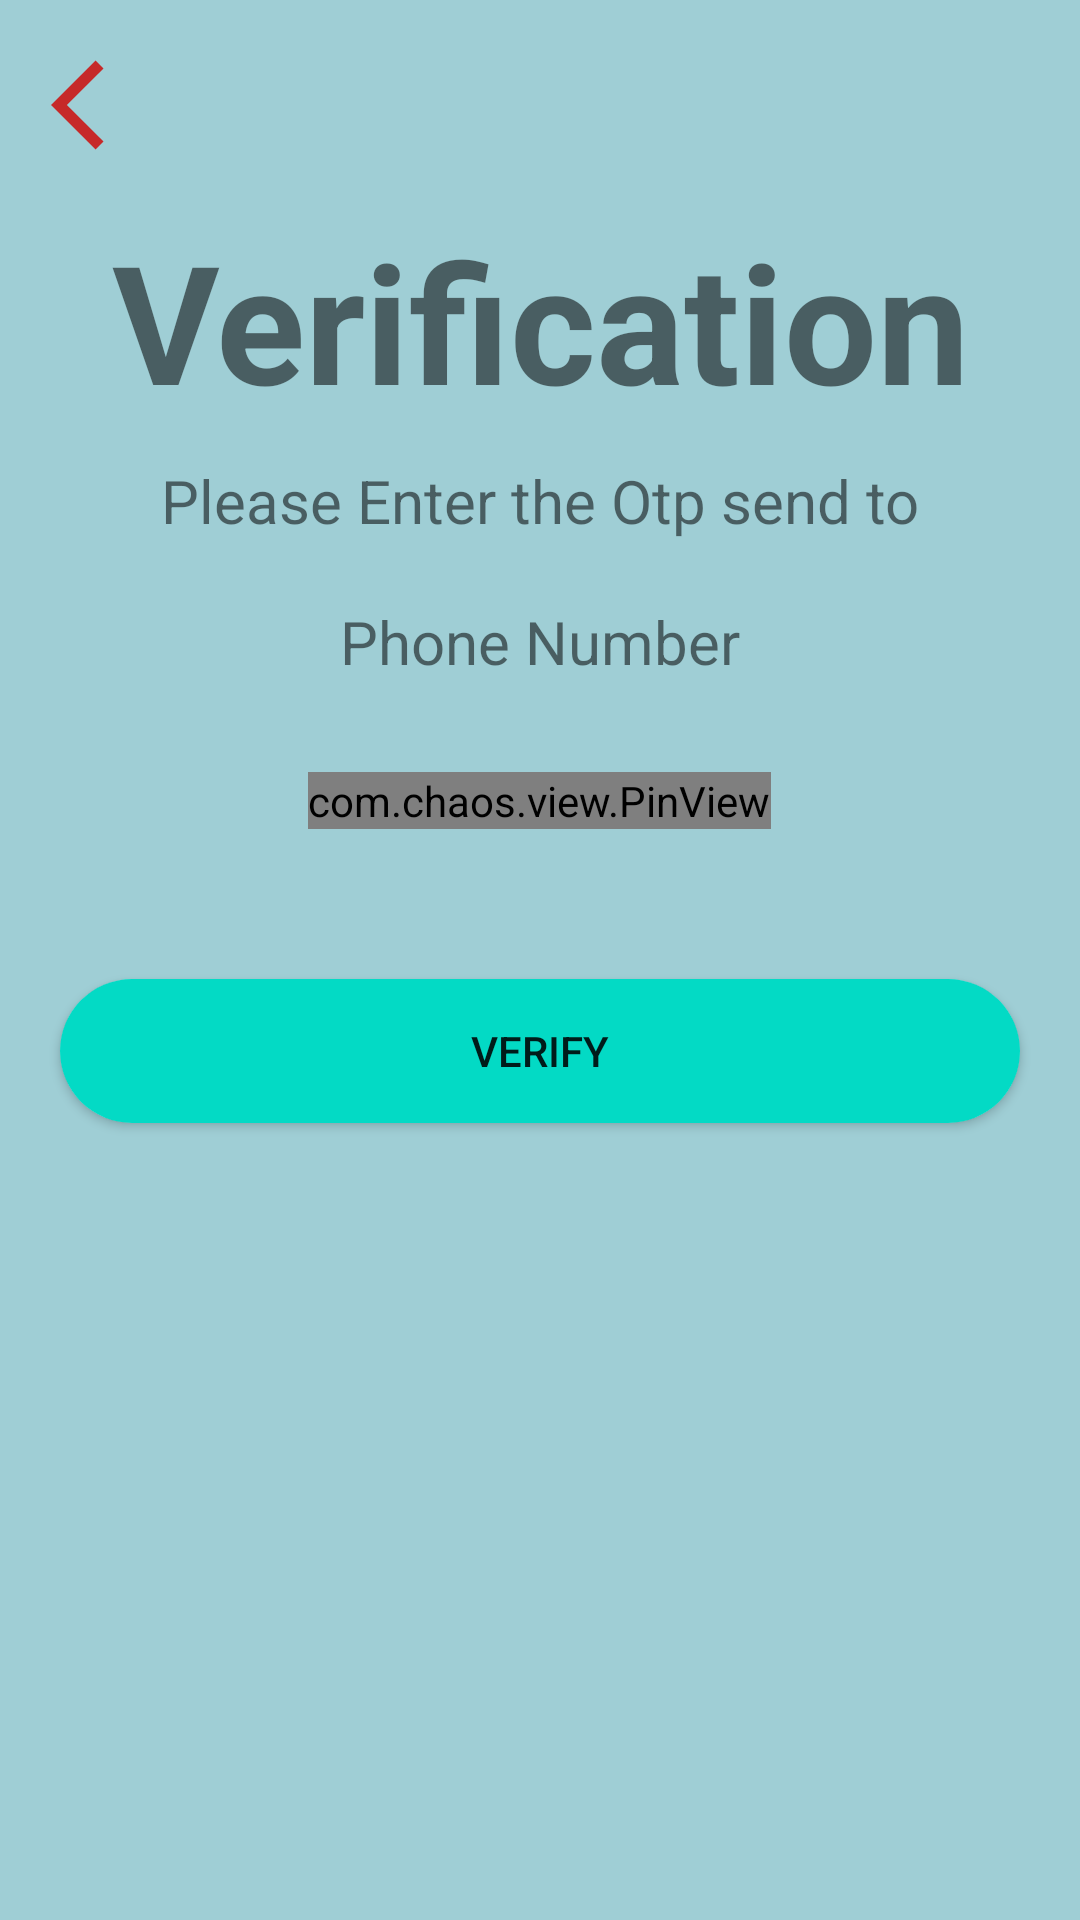

Reconstruct the res/layout file that produces this screen, plus the resources it refers to.
<!-- AndroidManifest.xml: application theme Theme.CollageManegment -->
<!-- res/layout/activity_verify_otp.xml -->
<?xml version="1.0" encoding="utf-8"?>
<LinearLayout xmlns:android="http://schemas.android.com/apk/res/android"
    xmlns:app="http://schemas.android.com/apk/res-auto"
    xmlns:tools="http://schemas.android.com/tools"
    android:layout_width="match_parent"
    android:layout_height="match_parent"
    android:background="#9FCED5"
    android:orientation="vertical"
    tools:context=".Auth.VerifyOtpActivity">

    <ImageView
        android:layout_width="40dp"
        android:layout_margin="15dp"
        android:padding="2dp"
        android:id="@+id/verifyBack"
        android:background="@drawable/back"
        android:src="@drawable/ic_back"
        android:layout_height="40dp"/>

    <TextView
        android:layout_width="match_parent"
        android:text="Verification"
        android:textStyle="bold"
        android:transitionName="titleText"
        android:gravity="center"
        android:textSize="55dp"
        android:layout_height="wrap_content"/>
    <TextView
        android:layout_width="match_parent"
        android:text="Please Enter the Otp send to"
        android:textSize="20dp"
        android:gravity="center"
        android:layout_gravity="center"
        android:layout_marginRight="20dp"
        android:layout_marginVertical="10dp"
        android:layout_marginLeft="20dp"

        android:layout_height="wrap_content"/>
    <TextView
        android:layout_width="wrap_content"
        android:text="Phone Number"
        android:textSize="20dp"
        android:id="@+id/verifyNumber"
        android:gravity="center"
        android:layout_gravity="center"
        android:layout_marginRight="20dp"
        android:layout_marginVertical="10dp"
        android:layout_marginLeft="20dp"

        android:layout_height="wrap_content"/>



    <com.chaos.view.PinView
        android:id="@+id/pinView"
        android:layout_width="wrap_content"
        app:itemCount="6"
        android:inputType="number"
        android:transitionName="editText"
        android:layout_marginTop="20dp"
        android:layout_gravity="center"
        android:layout_marginBottom="20dp"
        android:layout_height="wrap_content"
        style="@style/PinWidget.PinView" />


    <androidx.cardview.widget.CardView
        android:layout_width="match_parent"
        app:cardCornerRadius="40dp"
        android:layout_marginTop="30dp"
        android:layout_marginHorizontal="20dp"
        android:background="@color/teal_200"
        android:layout_height="wrap_content">
        <Button
            android:layout_width="match_parent"
            android:padding="5dp"
            android:id="@+id/verifyBtn"
            android:text="Verify"
            android:onClick="Verify"
            android:transitionName="btn"
            android:background="@color/teal_200"
            android:layout_height="wrap_content"/>
    </androidx.cardview.widget.CardView>

</LinearLayout>
<!-- resources referenced by this layout -->
<resources>
  <color name="teal_200">#FF03DAC5</color>
  <!-- drawable back (drawable) -->
  <?xml version="1.0" encoding="utf-8"?>
  <shape xmlns:android="http://schemas.android.com/apk/res/android">
  <corners android:radius="20dp"/>
      <stroke android:color="@color/teal_200"/>
  
  </shape>
  <!-- drawable ic_back (drawable) -->
  <vector android:autoMirrored="true" android:height="24dp"
      android:tint="#C62929" android:viewportHeight="24"
      android:viewportWidth="24" android:width="24dp" xmlns:android="http://schemas.android.com/apk/res/android">
      <path android:fillColor="@android:color/white" android:pathData="M11.67,3.87L9.9,2.1 0,12l9.9,9.9 1.77,-1.77L3.54,12z"/>
  </vector>
  <style name="Theme.CollageManegment" parent="Theme.MaterialComponents.DayNight.DarkActionBar">
          
          <item name="colorPrimary">@color/teal_200</item>
          <item name="colorPrimaryVariant">@color/purple_700</item>
          <item name="colorOnPrimary">@color/white</item>
          
          <item name="colorSecondary">@color/teal_200</item>
          <item name="colorSecondaryVariant">@color/teal_700</item>
          <item name="colorOnSecondary">@color/black</item>
          
          <item name="android:statusBarColor">?attr/colorPrimaryVariant</item>
          
      </style>
  <color name="purple_700">#FF3700B3</color>
  <color name="white">#FFFFFFFF</color>
  <color name="teal_700">#FF018786</color>
  <color name="black">#FF000000</color>
</resources>
